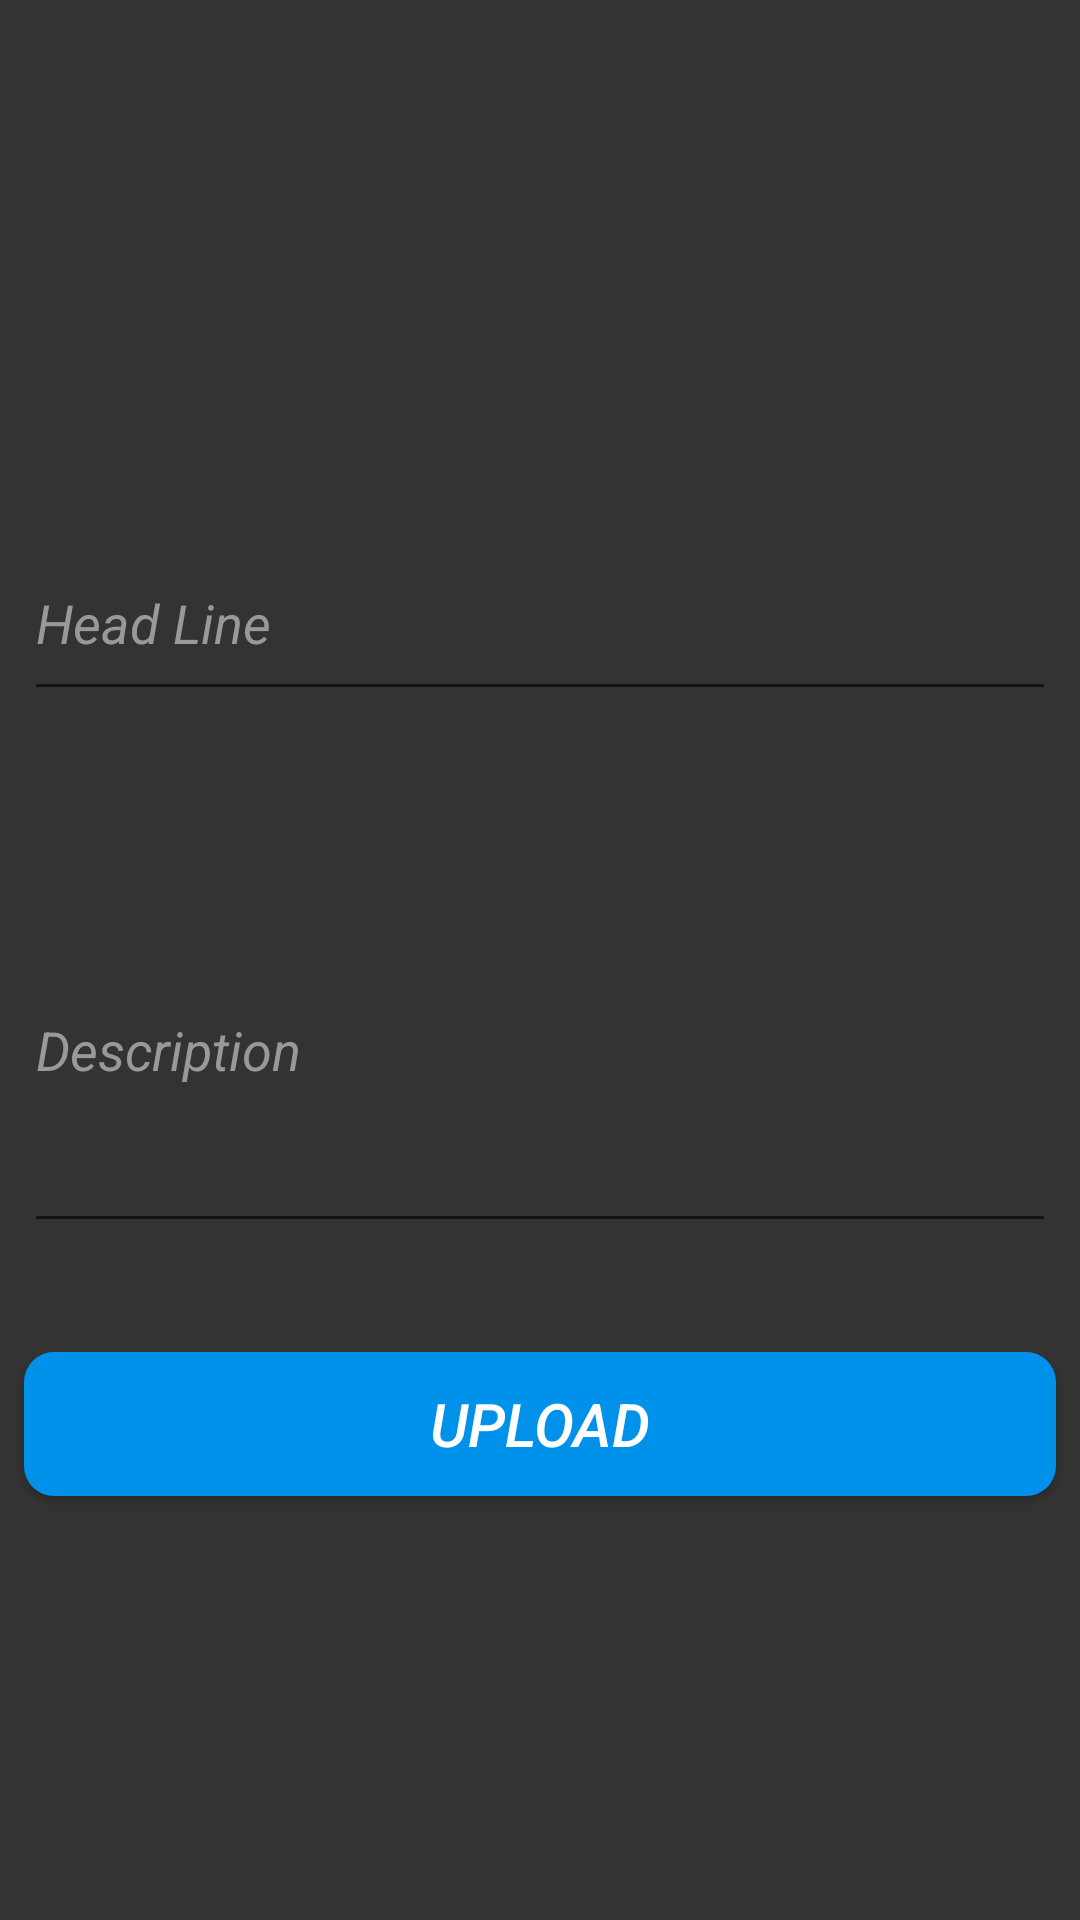

This screen was rendered from an Android layout file. Write that file and the resources it references.
<!-- AndroidManifest.xml: application theme AppTheme -->
<!-- res/layout/add_ncg.xml -->
<?xml version="1.0" encoding="utf-8"?>
<androidx.constraintlayout.widget.ConstraintLayout xmlns:android="http://schemas.android.com/apk/res/android"
    xmlns:app="http://schemas.android.com/apk/res-auto"
    xmlns:tools="http://schemas.android.com/tools"
    android:layout_width="match_parent"
    android:layout_height="match_parent"
    android:background="#333333"
    tools:context=".AddNCG">

    <ImageView
        android:id="@+id/imageView3"
        android:layout_width="0dp"
        android:layout_height="150dp"
        android:layout_marginStart="8dp"
        android:layout_marginTop="8dp"
        android:layout_marginEnd="8dp"
        android:onClick="choose_image"
        app:layout_constraintEnd_toEndOf="parent"
        app:layout_constraintStart_toStartOf="parent"
        app:layout_constraintTop_toTopOf="parent"
        app:srcCompat="@drawable/camera" />

    <com.google.android.material.textfield.TextInputLayout
        android:id="@+id/edtext"
        android:layout_width="0dp"
        android:layout_height="wrap_content"
        android:layout_marginStart="8dp"
        android:layout_marginTop="8dp"
        android:layout_marginEnd="8dp"
        android:textColorHint="#999999"
        app:errorEnabled="true"
        app:layout_constraintEnd_toEndOf="parent"
        app:layout_constraintHorizontal_bias="0.0"
        app:layout_constraintStart_toStartOf="parent"
        app:layout_constraintTop_toBottomOf="@+id/imageView3">

        <com.google.android.material.textfield.TextInputEditText
            android:layout_width="match_parent"
            android:layout_height="60dp"
            android:focusable="true"
            android:focusableInTouchMode="true"
            android:hint="Head Line"
            android:inputType="textMultiLine"
            android:textSize="18sp"
            android:textStyle="italic" />
    </com.google.android.material.textfield.TextInputLayout>

    <com.google.android.material.textfield.TextInputLayout
        android:id="@+id/edtext2"
        android:layout_width="0dp"
        android:layout_height="wrap_content"
        android:layout_marginStart="8dp"
        android:layout_marginTop="16dp"
        android:layout_marginEnd="8dp"
        android:textColorHint="#999999"
        app:errorEnabled="true"
        app:layout_constraintEnd_toEndOf="parent"
        app:layout_constraintHorizontal_bias="0.0"
        app:layout_constraintStart_toStartOf="parent"
        app:layout_constraintTop_toBottomOf="@+id/edtext">

        <com.google.android.material.textfield.TextInputEditText
            android:layout_width="match_parent"
            android:layout_height="130dp"
            android:hint="Description"
            android:inputType="textMultiLine"
            android:textSize="18sp"
            android:textStyle="italic" />
    </com.google.android.material.textfield.TextInputLayout>

    <Button
        android:id="@+id/button"
        android:layout_width="0dp"
        android:layout_height="wrap_content"
        android:layout_marginStart="8dp"
        android:layout_marginTop="16dp"
        android:layout_marginEnd="8dp"
        android:background="@drawable/rounded_button"
        android:onClick="Upload"
        android:text="Upload"
        android:textSize="20sp"
        android:textStyle="italic"
        app:layout_constraintEnd_toEndOf="parent"
        app:layout_constraintStart_toStartOf="parent"
        app:layout_constraintTop_toBottomOf="@+id/edtext2" />

    <ProgressBar
        android:id="@+id/progress_bar"
        android:layout_width="0dp"
        android:layout_height="wrap_content"
        android:layout_marginTop="8dp"
        android:visibility="invisible"
        app:layout_constraintEnd_toEndOf="parent"
        app:layout_constraintHorizontal_bias="1.0"
        app:layout_constraintStart_toStartOf="parent"
        app:layout_constraintTop_toBottomOf="@+id/button" />

</androidx.constraintlayout.widget.ConstraintLayout>
<!-- resources referenced by this layout -->
<resources>
  <!-- drawable rounded_button (drawable) -->
  <?xml version="1.0" encoding="utf-8"?>
  <shape xmlns:android="http://schemas.android.com/apk/res/android"
      android:shape="rectangle">
      <solid android:color="#0091EA"/>
      <corners android:radius="10dp"/>
  
  </shape>
  <style name="AppTheme" parent="Theme.AppCompat.Light.DarkActionBar">
          
          <item name="colorPrimary">@color/colorPrimary</item>
          <item name="colorPrimaryDark">@color/colorPrimaryDark</item>
          <item name="colorAccent">@color/colorAccent</item>
          <item name="android:textColor">#ffffff</item>
          <item name="editTextColor">#ffffff</item>
      </style>
  <color name="colorPrimary">#333333</color>
  <color name="colorPrimaryDark">#111111</color>
  <color name="colorAccent">#0091ea</color>
</resources>
